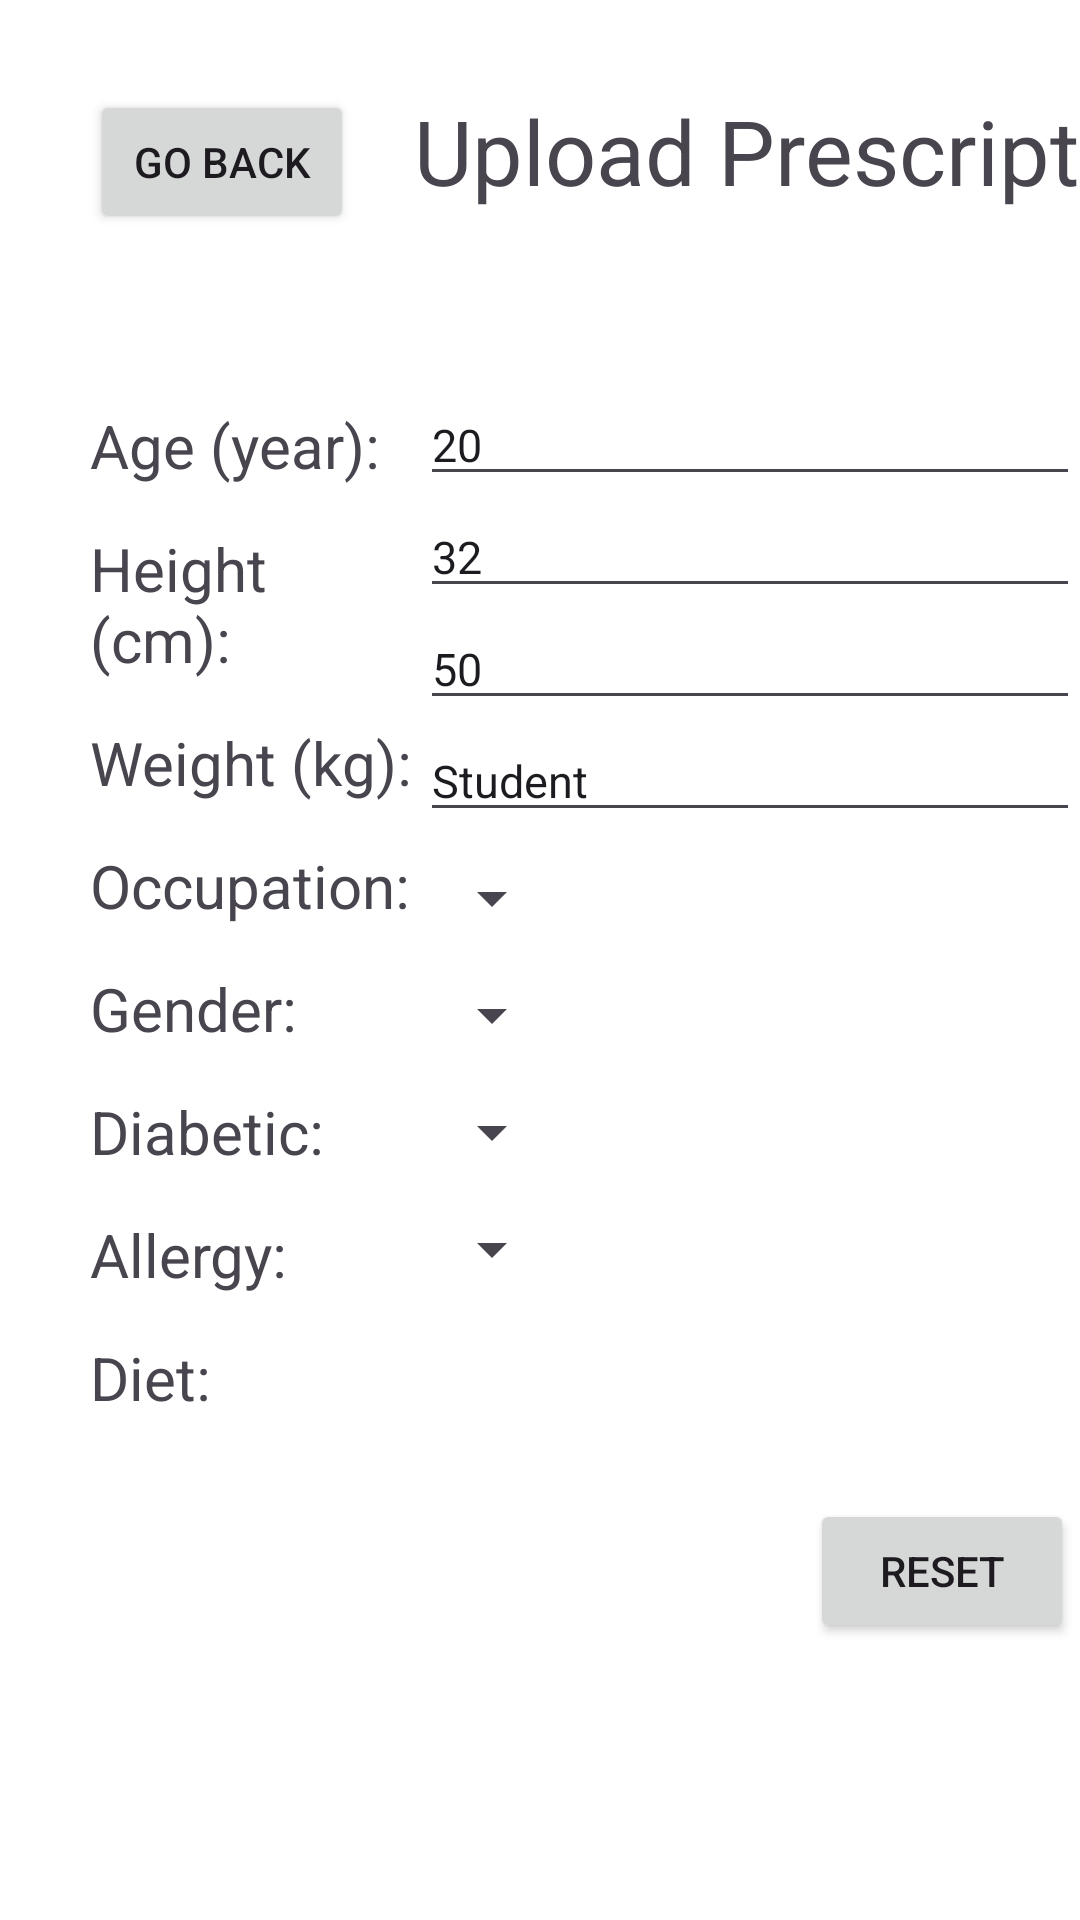

Reconstruct the res/layout file that produces this screen, plus the resources it refers to.
<!-- AndroidManifest.xml: application theme Theme.CalorieCare -->
<!-- res/layout/activity_client_uploadprescription.xml -->
<LinearLayout xmlns:android="http://schemas.android.com/apk/res/android"
    xmlns:tools="http://schemas.android.com/tools"
    android:layout_width="match_parent"
    android:layout_height="match_parent"
    xmlns:app="http://schemas.android.com/apk/res-auto"
    android:orientation="vertical"
    android:background="@color/white"
    android:paddingStart="30sp"
    tools:ignore="RtlSymmetry">

    <androidx.constraintlayout.widget.ConstraintLayout
        android:layout_width="match_parent"
        android:layout_height="wrap_content"
        android:layout_marginTop="30sp"
        android:layout_marginBottom="50sp">

        <Button
            android:id="@+id/button_goBackFrom_UploadPrescription"
            android:layout_width="wrap_content"
            android:layout_height="wrap_content"
            android:text="Go Back"
            tools:ignore="HardcodedText,MissingConstraints" />

        <TextView
            android:id="@+id/textView_uploadPrescription"
            android:layout_width="wrap_content"
            android:layout_height="wrap_content"
            android:layout_gravity="center"
            android:layout_marginTop="25sp"
            android:layout_marginBottom="60sp"
            android:textSize="30sp"
            android:text="Upload Prescription"
            app:layout_constraintLeft_toRightOf="@+id/button_goBackFrom_UploadPrescription"
            android:layout_marginStart="20sp"
            tools:ignore="HardcodedText,MissingConstraints" />


    </androidx.constraintlayout.widget.ConstraintLayout>


    <LinearLayout
        android:layout_width="match_parent"
        android:layout_height="wrap_content">
    </LinearLayout>



    <LinearLayout
        android:layout_width="match_parent"
        android:layout_height="wrap_content"
        android:orientation="horizontal">

        <LinearLayout
            android:layout_width="0dp"
            android:layout_height="wrap_content"
            android:orientation="vertical"
            android:layout_weight="0.5">

            <TextView
                android:id="@+id/textView_age_UploadPrescription"
                android:layout_width="wrap_content"
                android:layout_height="wrap_content"
                android:text="Age (year): "
                android:textSize="20sp"
                android:paddingTop="7sp"
                android:paddingBottom="7sp"
                tools:ignore="HardcodedText" />



            <TextView
                android:id="@+id/textView_height_UploadPrescription"
                android:layout_width="wrap_content"
                android:layout_height="wrap_content"
                android:text="Height (cm): "
                android:textSize="20sp"
                android:paddingTop="7sp"
                android:paddingBottom="7sp"
                tools:ignore="HardcodedText" />

            <TextView
                android:id="@+id/textView_weight_UploadPrescription"
                android:layout_width="wrap_content"
                android:layout_height="wrap_content"
                android:text="Weight (kg): "
                android:textSize="20sp"
                android:paddingTop="7sp"
                android:paddingBottom="7sp"
                tools:ignore="HardcodedText" />

            <TextView
                android:id="@+id/textView_occupation_UploadPrescription"
                android:layout_width="wrap_content"
                android:layout_height="wrap_content"
                android:text="Occupation: "
                android:textSize="20sp"
                android:paddingTop="7sp"
                android:paddingBottom="7sp"
                tools:ignore="HardcodedText" />

            <TextView
                android:id="@+id/textView_gender_UploadPrescription"
                android:layout_width="wrap_content"
                android:layout_height="wrap_content"
                android:text="Gender: "
                android:textSize="20sp"
                android:paddingTop="7sp"
                android:paddingBottom="7sp"
                tools:ignore="HardcodedText" />

            <TextView
                android:id="@+id/textView_diabetic_UploadPrescription"
                android:layout_width="wrap_content"
                android:layout_height="wrap_content"
                android:text="Diabetic: "
                android:textSize="20sp"
                android:paddingTop="7sp"
                android:paddingBottom="7sp"
                tools:ignore="HardcodedText" />

            <TextView
                android:id="@+id/textView_allergy_UploadPrescription"
                android:layout_width="wrap_content"
                android:layout_height="wrap_content"
                android:text="Allergy: "
                android:textSize="20sp"
                android:paddingTop="7sp"
                android:paddingBottom="7sp"
                tools:ignore="HardcodedText" />

            <TextView
                android:id="@+id/textView_diet_UploadPrescription"
                android:layout_width="wrap_content"
                android:layout_height="wrap_content"
                android:text="Diet: "
                android:textSize="20sp"
                android:paddingTop="7sp"
                android:paddingBottom="7sp"
                tools:ignore="HardcodedText" />

        </LinearLayout>

        <LinearLayout
            android:layout_width="0dp"
            android:layout_height="wrap_content"
            android:layout_weight="1"
            android:orientation="vertical">

            <EditText
                android:id="@+id/editText_age_UploadPrescription"
                android:layout_width="wrap_content"
                android:layout_height="wrap_content"
                android:hint="Enter Age"
                android:text="20"
                android:textSize="15sp"
                android:width="250sp"
                android:inputType="number"
                tools:ignore="HardcodedText" />


            <EditText
                android:id="@+id/editText_height_UploadPrescription"
                android:layout_width="wrap_content"
                android:layout_height="wrap_content"
                android:hint="Enter Height"
                android:text="32"
                android:textSize="15sp"
                android:width="250sp"
                android:inputType="number"
                tools:ignore="HardcodedText" />

            <EditText
                android:id="@+id/editText_weight_UploadPrescription"
                android:layout_width="wrap_content"
                android:layout_height="wrap_content"
                android:hint="Enter Weight"
                android:text="50"
                android:textSize="15sp"
                android:width="250sp"
                android:inputType="number"
                tools:ignore="HardcodedText" />

            <EditText
                android:id="@+id/editText_occupation_UploadPrescription"
                android:layout_width="wrap_content"
                android:layout_height="wrap_content"
                android:hint="Enter Occupation"
                android:text="Student"
                android:textSize="15sp"
                android:width="250sp"
                tools:ignore="HardcodedText" />

            <Spinner
                android:id="@+id/spinner_gender_UploadPrescription"
                android:layout_width="wrap_content"
                android:layout_height="wrap_content"
                android:layout_marginTop="10sp" />

            <Spinner
                android:id="@+id/spinner_diabetic_UploadPrescription"
                android:layout_width="wrap_content"
                android:layout_height="wrap_content"
                android:layout_marginTop="15sp" />

            <Spinner
                android:id="@+id/spinner_allergy_UploadPrescription"
                android:layout_width="wrap_content"
                android:layout_height="wrap_content"
                android:layout_marginTop="15sp" />

            <Spinner
                android:id="@+id/spinner_diet_UploadPrescription"
                android:layout_width="wrap_content"
                android:layout_height="wrap_content"
                android:layout_marginTop="15sp" />

        </LinearLayout>

    </LinearLayout>

    <LinearLayout
        android:layout_width="wrap_content"
        android:layout_height="wrap_content"
        android:layout_marginStart="240sp"
        android:layout_marginTop="20sp"
        android:orientation="horizontal">

        <Button
            android:id="@+id/button_reset_UploadPrescription"
            android:layout_width="wrap_content"
            android:layout_height="wrap_content"
            android:text="RESET"
            tools:ignore="ButtonStyle,HardcodedText" />

        <Button
            android:id="@+id/button_submit_UploadPrescription"
            android:layout_width="wrap_content"
            android:layout_height="wrap_content"
            android:text="SUBMIT"
            tools:ignore="ButtonStyle,HardcodedText" />
    </LinearLayout>

    <TextView
        android:id="@+id/output_UploadPrescription"
        android:layout_width="wrap_content"
        android:layout_height="wrap_content"
        android:text="" />
</LinearLayout>
<!-- resources referenced by this layout -->
<resources>
  <color name="white">#FFFFFFFF</color>
  <style name="Theme.CalorieCare" parent="Base.Theme.CalorieCare" />
  <style name="Base.Theme.CalorieCare" parent="Theme.Material3.DayNight.NoActionBar">
          
          
      </style>
</resources>
